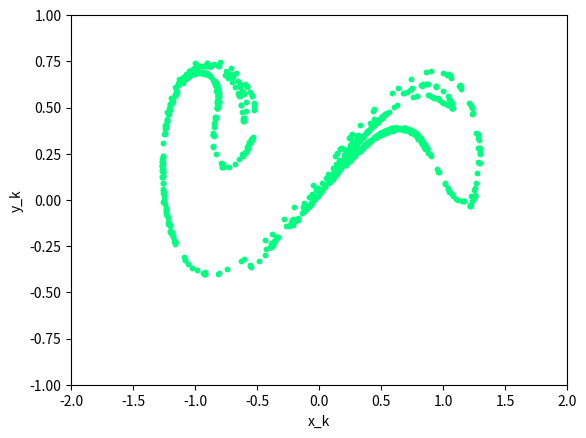

Generate this figure with matplotlib:
import numpy as np
from scipy import integrate
import matplotlib.pyplot as plt
import matplotlib.animation as animation

##Duffing system
def sys(var, t, a, b):
    x, x_dot = var
    return (x_dot, -a[0]*x_dot + x - x**3 + a[1]*np.cos(a[2]*t))


##parameters of the Duffing equation
delta = 0.3
F = 0.305
omega = 1.2
vec = [delta, F, omega]

##parameters of the simulation
T = 2*np.pi/omega               #period of the sinusoidal excitation
n = 150                         #number of intervals dt in one period T
dt = T/n                        #time step
K = 1500                        #number of periods T
frac = 0.3                      #fraction of the iterates we do not
                                #plot (to skip the transient response)

t = np.linspace(0,K*T,K*n)      #time abscissae
x0 = [1,0]                      #initial point


##solve the system
sol = integrate.odeint(sys, x0, t, args=(vec,0))

"""
##solution (t, x)
plt.plot(t/T, sol[:,0])
plt.xlabel('t/T')
plt.ylabel('x')
plt.savefig('x_t.pdf', bbox_inches='tight')
plt.show()


##trajectory (x, x_dot)
plt.plot(sol[int(frac*K)*n:,0], sol[int(frac*K)*n:,1])
plt.scatter(list([sol[i,0]] for i in range(int(frac*K)*n, K*n, n)), \
            list([sol[i,1]] for i in range(int(frac*K)*n, K*n, n)), \
            color="red",label = "(x_k, y_k) from Poincare map")
plt.scatter(1,0, color='green',label="Initial point (1,0)")
plt.xlabel("x")
plt.ylabel("x_dot")
plt.legend()
plt.savefig('traj.pdf', bbox_inches='tight')
plt.show()


##Poincare map (x_k, x_{k+1})
x_0 = np.linspace(0,1,100)                  #initial points between 0 and 1
x_0 = x_0.reshape((len(x_0),1))
y_0 = np.zeros(len(x_0)).reshape((len(x_0),1))
x0 = np.concatenate([x_0,y_0], axis=1)      #initial iterates

for i in range(len(x0)):                    #solve system for each initial point
    period = 1                              #number of times the Poincare map is
                                            #applied (period=2 for P^2)
    sol = integrate.odeint(sys, x0[i], t, args=(vec,0))
    plt.scatter(list([sol[i,0]] for i in range(int(frac*K)*n,\
                                               K*n-period*n, period*n)),\
                np.array(list([sol[i,0]] for i in range(int(frac*K)*n+period*n, \
                                                        K*n, period*n))), s = 10)

plt.scatter(list([sol[i,0]] for i in range(int(frac*K)*n, K*n-period*n, \
                                           period*n))[-1], \
            np.array(list([sol[i,0]] for i in range(int(frac*K)*n+period*n,\
                                                    K*n, period*n)))[-1], \
            s = 60, color='black', label='fixed points')
plt.plot(1.2*x_0,1.2*x_0, label='bissector')    
plt.xlabel("$x_k$")
plt.ylabel("$x_{k+1}$")
plt.legend()
plt.savefig('poincare_map_w12_F029.pdf', bbox_inches='tight')
plt.show()


##strange attractor at phi
l=1/6                           #fraction such that phi=l*T
plt.scatter(list([sol[i,0]] for i in range(int(frac*K)*n+ int(l*n), \
                                           K*n, n)), \
            list([sol[i,1]] for i in range(int(frac*K)*n+ int(l*n), \
                                           K*n, n)), s = 10)
plt.xlabel('x_k')
plt.ylabel('y_k')
plt.savefig('strange_attractor_6_6.pdf', bbox_inches='tight')
plt.show()
"""

##strange attractor animation   (source : https://towardsdatascience.
#com/intro-to-dynamic-visualization-with-python-animations-and-
#interactive-plots-f72a7fb69245)
fig = plt.figure()
ax = fig.add_subplot(111)
colors = plt.get_cmap('winter',150)
x, y, c = np.random.random((3, 10))
f_d = ax.scatter([], [], s=10)
phi = np.arange(n)
plt.xlim(-2, 2)
plt.ylim(-1, 1)

def animate(i):
    phi_i = phi[i]
    x = list(sol[i,0] for i in range(int(frac*K)*n+phi_i, K*n-n+phi_i, n))
    y = list(sol[i,1] for i in range(int(frac*K)*n+phi_i, K*n-n+phi_i, n))
    x = np.array(x).reshape((len(x),1))
    y = np.array(y).reshape((len(x),1))
    array = np.concatenate([x,y], axis=1)    
    f_d.set_offsets(array)
    f_d.set_color(colors(i))
    return f_d,

#decomment the following to have the animation by running directly, and comment the next block of the code
"""
animation.FuncAnimation(fig, animate, blit=True, frames=len(phi),\
                        interval=10, repeat=True)

plt.xlabel('x_k')
plt.ylabel('y_k')

plt.show()
"""

plt.xlabel('x_k')
plt.ylabel('y_k')
for j in range(0,150):
    animate(j)
    #plt.savefig("strange_attractor_" + str(j))
plt.show()

"""
##bifurcation diagram
F = np.linspace(0.25, 0.55, 3000)
x0 = [1,0] 
for i in range(len(F)):
    vec[1] = F[i]
    sol = integrate.odeint(sys, x0, t, args=(vec,0))
    strobes_per_period = list([sol[i,0]] for i in range(int(frac*K)*n, \
                                                        K*n, n))
    
    plt.scatter(F[i]*np.ones(len(strobes_per_period)), strobes_per_period,\
                s = 0.7, color = "black")

plt.xlabel('F')
plt.ylabel('x_k')
plt.savefig("bifurcation_diagram.pdf", bbox_inches='tight')
plt.show()

"""
